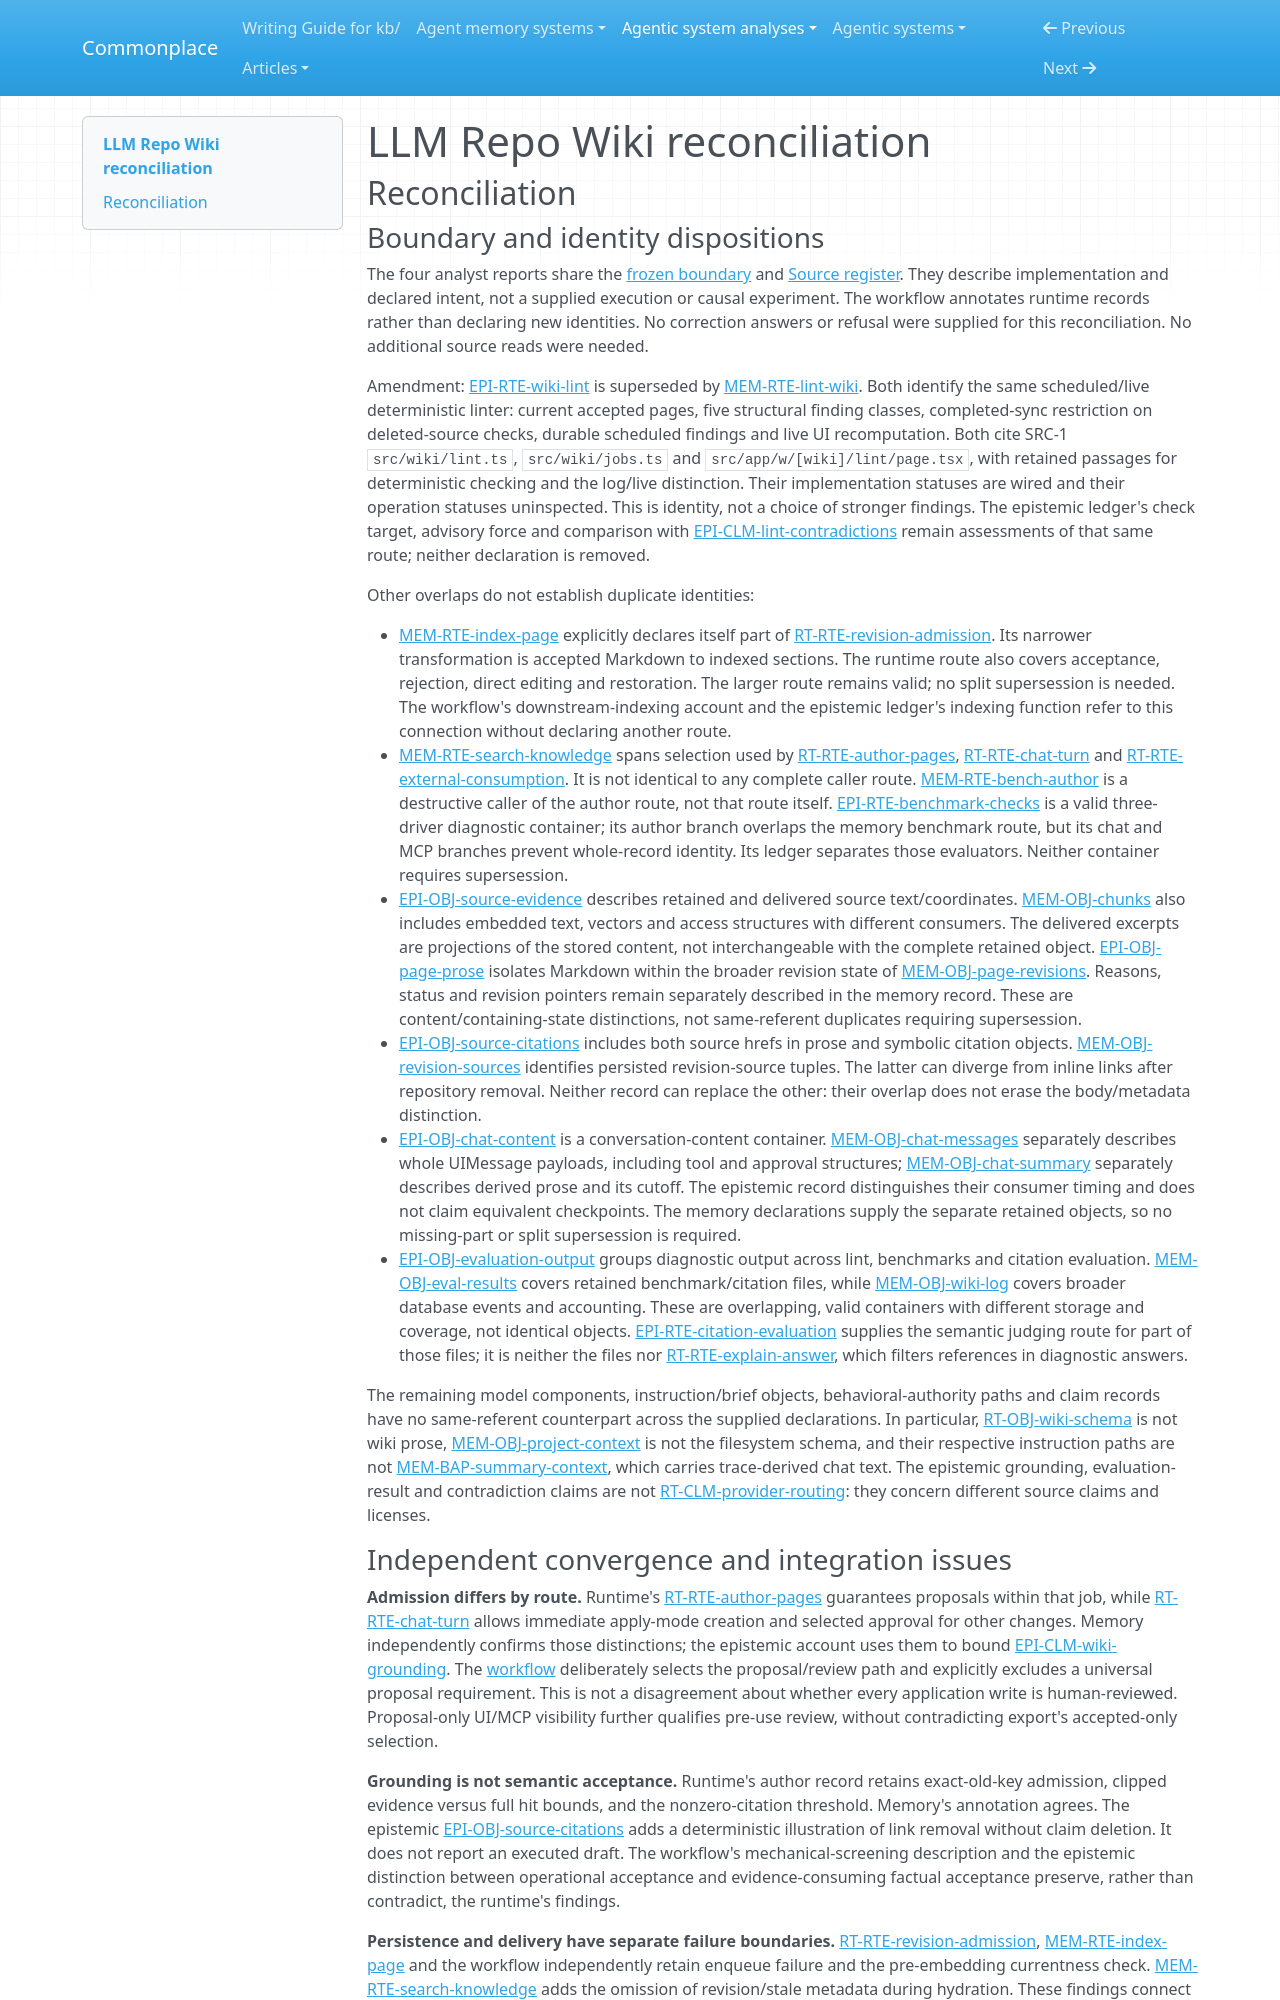

repository: zby/commonplace · page: agentic-system-analyses/retained/lucaslimafons--llm-repo-wiki/reconciliation/index.html · generator: mkdocs

---
type: agentic-system-analyses/types/agentic-system-reconciliation-report.md
description: "Reconciliation of LLM Repo Wiki analyst records at commit 38a439cd649105c0cd90b687fc1f8d8dd1d0986c."
run-id: AAS-2026-11-09-llm-repo-wiki-55aae7f87b1b-01
reviewed-boundary: "38a439cd649105c0cd90b687fc1f8d8dd1d0986c"
---

# LLM Repo Wiki reconciliation

## Reconciliation

### Boundary and identity dispositions

The four analyst reports share the [frozen boundary](boundary.md#boundary-and-evidence) and [Source register](boundary.md#source-register). They describe implementation and declared intent, not a supplied execution or causal experiment. The workflow annotates runtime records rather than declaring new identities. No correction answers or refusal were supplied for this reconciliation. No additional source reads were needed.

Amendment: [EPI-RTE-wiki-lint](epistemic.md#epi-rte-wiki-lint) is superseded by [MEM-RTE-lint-wiki](memory.md#mem-rte-lint-wiki). Both identify the same scheduled/live deterministic linter: current accepted pages, five structural finding classes, completed-sync restriction on deleted-source checks, durable scheduled findings and live UI recomputation. Both cite SRC-1 `src/wiki/lint.ts`, `src/wiki/jobs.ts` and `src/app/w/[wiki]/lint/page.tsx`, with retained passages for deterministic checking and the log/live distinction. Their implementation statuses are wired and their operation statuses uninspected. This is identity, not a choice of stronger findings. The epistemic ledger's check target, advisory force and comparison with [EPI-CLM-lint-contradictions](epistemic.md#epi-clm-lint-contradictions) remain assessments of that same route; neither declaration is removed.

Other overlaps do not establish duplicate identities:

- [MEM-RTE-index-page](memory.md#mem-rte-index-page) explicitly declares itself part of [RT-RTE-revision-admission](runtime.md#rt-rte-revision-admission). Its narrower transformation is accepted Markdown to indexed sections. The runtime route also covers acceptance, rejection, direct editing and restoration. The larger route remains valid; no split supersession is needed. The workflow's downstream-indexing account and the epistemic ledger's indexing function refer to this connection without declaring another route.
- [MEM-RTE-search-knowledge](memory.md#mem-rte-search-knowledge) spans selection used by [RT-RTE-author-pages](runtime.md#rt-rte-author-pages), [RT-RTE-chat-turn](runtime.md#rt-rte-chat-turn) and [RT-RTE-external-consumption](runtime.md#rt-rte-external-consumption). It is not identical to any complete caller route. [MEM-RTE-bench-author](memory.md#mem-rte-bench-author) is a destructive caller of the author route, not that route itself. [EPI-RTE-benchmark-checks](epistemic.md#epi-rte-benchmark-checks) is a valid three-driver diagnostic container; its author branch overlaps the memory benchmark route, but its chat and MCP branches prevent whole-record identity. Its ledger separates those evaluators. Neither container requires supersession.
- [EPI-OBJ-source-evidence](epistemic.md#epi-obj-source-evidence) describes retained and delivered source text/coordinates. [MEM-OBJ-chunks](memory.md#mem-obj-chunks) also includes embedded text, vectors and access structures with different consumers. The delivered excerpts are projections of the stored content, not interchangeable with the complete retained object. [EPI-OBJ-page-prose](epistemic.md#epi-obj-page-prose) isolates Markdown within the broader revision state of [MEM-OBJ-page-revisions](memory.md#mem-obj-page-revisions). Reasons, status and revision pointers remain separately described in the memory record. These are content/containing-state distinctions, not same-referent duplicates requiring supersession.
- [EPI-OBJ-source-citations](epistemic.md#epi-obj-source-citations) includes both source hrefs in prose and symbolic citation objects. [MEM-OBJ-revision-sources](memory.md#mem-obj-revision-sources) identifies persisted revision-source tuples. The latter can diverge from inline links after repository removal. Neither record can replace the other: their overlap does not erase the body/metadata distinction.
- [EPI-OBJ-chat-content](epistemic.md#epi-obj-chat-content) is a conversation-content container. [MEM-OBJ-chat-messages](memory.md#mem-obj-chat-messages) separately describes whole UIMessage payloads, including tool and approval structures; [MEM-OBJ-chat-summary](memory.md#mem-obj-chat-summary) separately describes derived prose and its cutoff. The epistemic record distinguishes their consumer timing and does not claim equivalent checkpoints. The memory declarations supply the separate retained objects, so no missing-part or split supersession is required.
- [EPI-OBJ-evaluation-output](epistemic.md#epi-obj-evaluation-output) groups diagnostic output across lint, benchmarks and citation evaluation. [MEM-OBJ-eval-results](memory.md#mem-obj-eval-results) covers retained benchmark/citation files, while [MEM-OBJ-wiki-log](memory.md#mem-obj-wiki-log) covers broader database events and accounting. These are overlapping, valid containers with different storage and coverage, not identical objects. [EPI-RTE-citation-evaluation](epistemic.md#epi-rte-citation-evaluation) supplies the semantic judging route for part of those files; it is neither the files nor [RT-RTE-explain-answer](runtime.md#rt-rte-explain-answer), which filters references in diagnostic answers.

The remaining model components, instruction/brief objects, behavioral-authority paths and claim records have no same-referent counterpart across the supplied declarations. In particular, [RT-OBJ-wiki-schema](runtime.md#rt-obj-wiki-schema) is not wiki prose, [MEM-OBJ-project-context](memory.md#mem-obj-project-context) is not the filesystem schema, and their respective instruction paths are not [MEM-BAP-summary-context](memory.md#mem-bap-summary-context), which carries trace-derived chat text. The epistemic grounding, evaluation-result and contradiction claims are not [RT-CLM-provider-routing](runtime.md#rt-clm-provider-routing): they concern different source claims and licenses.
